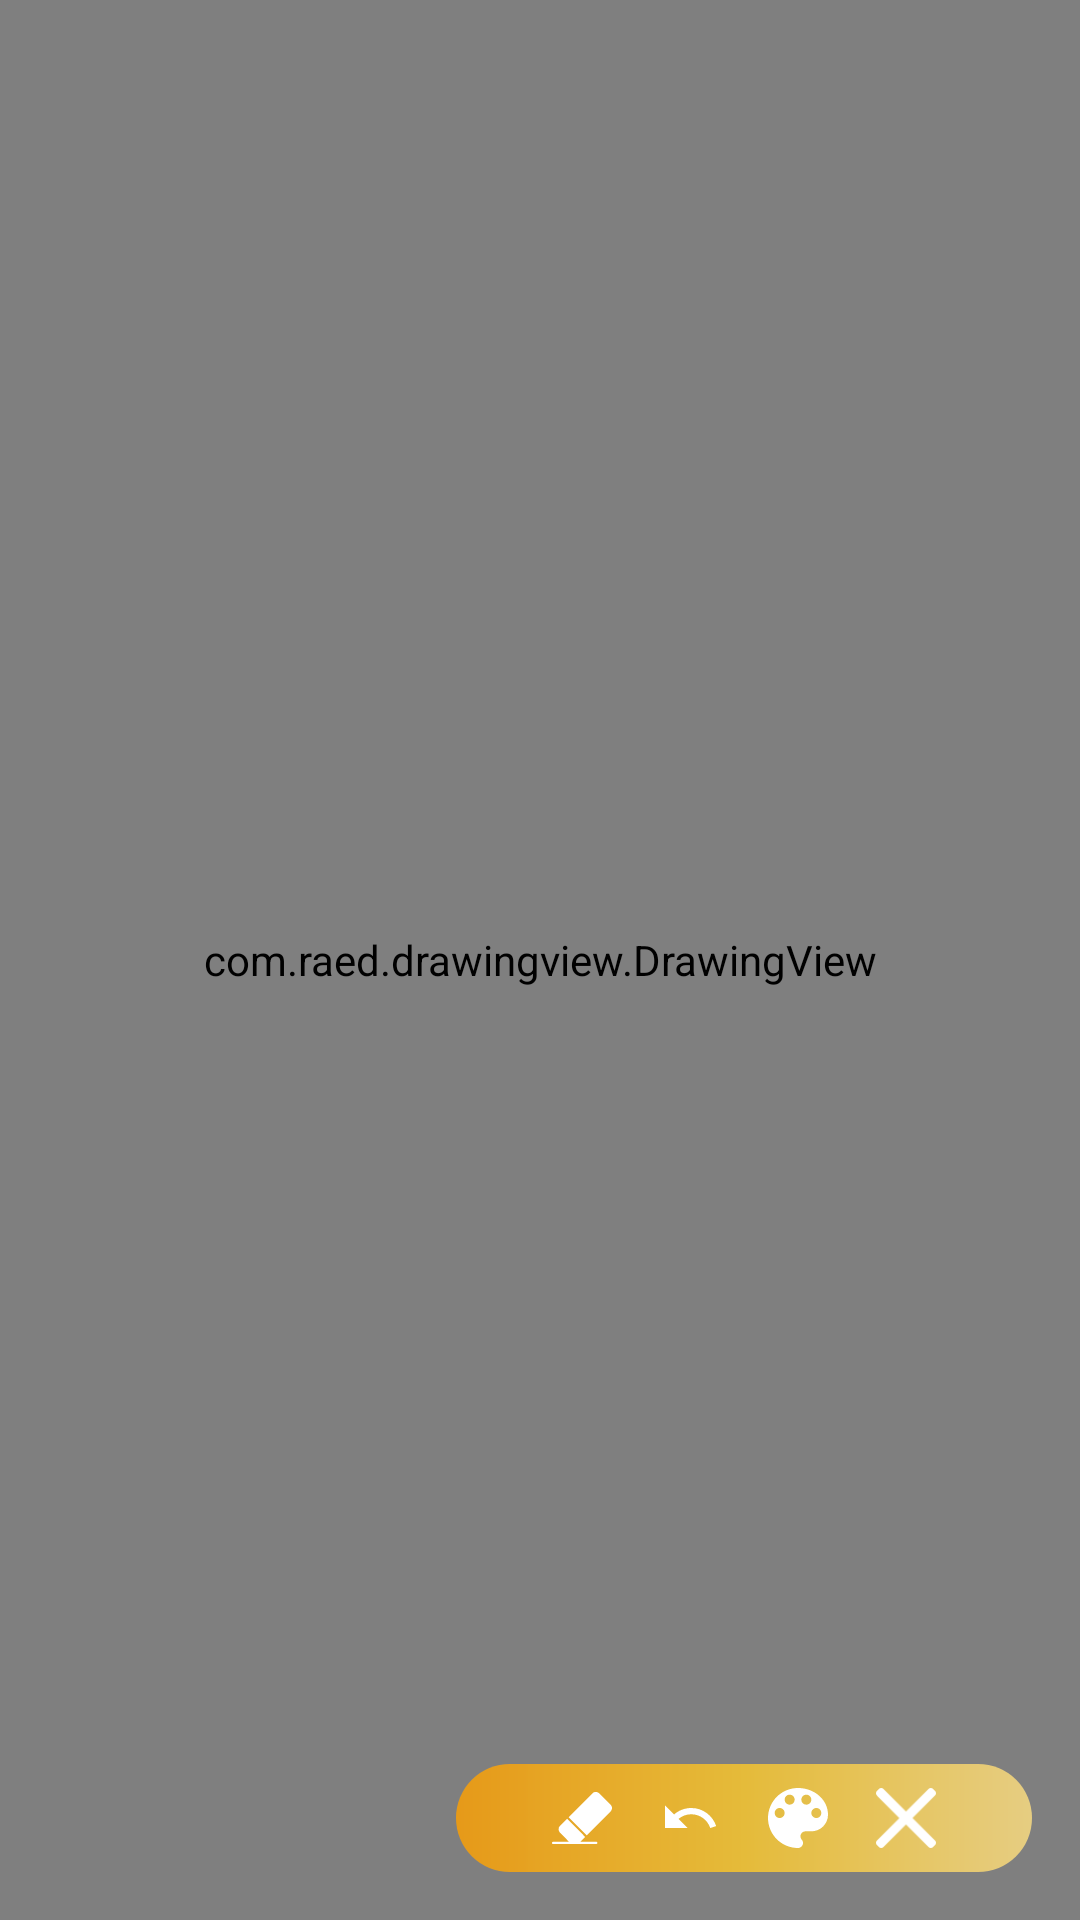

Reconstruct the res/layout file that produces this screen, plus the resources it refers to.
<!-- AndroidManifest.xml: application theme AppTheme -->
<!-- res/layout/layout_main_brush.xml -->
<?xml version="1.0" encoding="utf-8"?>
<androidx.constraintlayout.widget.ConstraintLayout xmlns:android="http://schemas.android.com/apk/res/android"
    xmlns:aapt="http://schemas.android.com/aapt"
    xmlns:app="http://schemas.android.com/apk/res-auto"
    android:id="@+id/main"
    android:layout_width="match_parent"
    android:layout_height="match_parent"
    android:background="@android:color/transparent">

    <com.raed.drawingview.DrawingView
        android:id="@+id/drawview"
        android:layout_width="0dp"
        android:layout_height="0dp"
        android:background="@android:color/transparent"
        android:visibility="visible"
        app:brush="2"
        app:brush_size="1"
        app:drawing_background_color="@android:color/transparent"
        app:layout_constraintBottom_toBottomOf="parent"
        app:layout_constraintLeft_toLeftOf="parent"
        app:layout_constraintRight_toRightOf="parent"
        app:layout_constraintTop_toTopOf="parent" />

    <com.raed.drawingview.BrushView
        android:id="@+id/brush_view"
        android:layout_width="wrap_content"
        android:layout_height="wrap_content"
        android:layout_marginBottom="16dp"
        android:background="#59707070"
        android:padding="4dp"
        android:visibility="gone"
        app:layout_constraintBottom_toTopOf="@+id/container_color"
        app:layout_constraintEnd_toEndOf="parent"
        app:layout_constraintStart_toStartOf="parent" />

    <include
        android:id="@+id/layout_brush"
        layout="@layout/layout_swim_brush"
        android:layout_width="wrap_content"
        android:layout_height="wrap_content"
        android:layout_marginEnd="16dp"
        android:layout_marginBottom="16dp"
        app:layout_constraintBottom_toBottomOf="parent"
        app:layout_constraintEnd_toEndOf="parent" />

    <androidx.constraintlayout.widget.ConstraintLayout
        android:id="@+id/container_color"
        android:layout_width="match_parent"
        android:layout_height="140dp"
        android:background="@drawable/exit_bg"
        android:padding="16dp"
        android:layout_margin="@dimen/_10sdp"
        android:visibility="gone"
        app:layout_constraintBottom_toBottomOf="parent">

        <TextView
            android:id="@+id/tv_size"
            android:layout_width="wrap_content"
            android:layout_height="wrap_content"
            android:text="Set Size"
            android:textColor="#000000"
            android:textSize="16sp"
            app:layout_constraintBottom_toBottomOf="@+id/size_seek_bar"
            app:layout_constraintStart_toStartOf="parent"
            app:layout_constraintTop_toTopOf="@+id/size_seek_bar" />

        <SeekBar
            android:id="@+id/size_seek_bar"
            android:layout_width="0dp"
            android:layout_height="wrap_content"
            android:layout_marginEnd="40dp"
            android:backgroundTint="#ffa000"
            android:padding="8dp"
            android:progress="50"
            android:thumbTint="#ffa000"
            app:layout_constraintEnd_toStartOf="@+id/imv_close"
            app:layout_constraintStart_toEndOf="@+id/tv_size"
            app:layout_constraintTop_toTopOf="parent" />

        <ImageView
            android:id="@+id/imv_close"
            android:layout_width="24dp"
            android:layout_height="24dp"
            android:padding="4dp"
            android:tint="@color/colorPrimaryDark"
            android:src="@drawable/ic_close_brush"
            app:layout_constraintBottom_toBottomOf="@+id/size_seek_bar"
            app:layout_constraintEnd_toEndOf="parent"
            app:layout_constraintTop_toTopOf="@+id/size_seek_bar" />

        <androidx.recyclerview.widget.RecyclerView
            android:id="@+id/rcv"
            android:layout_width="match_parent"
            android:layout_height="0dp"
            android:layout_marginTop="16dp"
            android:orientation="horizontal"
            android:overScrollMode="never"
            app:layoutManager="androidx.recyclerview.widget.LinearLayoutManager"
            app:layout_constraintBottom_toBottomOf="parent"
            app:layout_constraintTop_toBottomOf="@+id/size_seek_bar" />
    </androidx.constraintlayout.widget.ConstraintLayout>
</androidx.constraintlayout.widget.ConstraintLayout>
<!-- res/layout/layout_swim_brush.xml (included above) -->
<?xml version="1.0" encoding="utf-8"?>
<LinearLayout xmlns:android="http://schemas.android.com/apk/res/android"
    xmlns:aapt="http://schemas.android.com/aapt"
    xmlns:app="http://schemas.android.com/apk/res-auto"
    android:layout_width="wrap_content"
    android:layout_height="wrap_content"
    android:animateLayoutChanges="true"
    android:background="@drawable/floating_brush_bg"
    android:orientation="horizontal"
    android:paddingStart="16dp"
    android:paddingTop="8dp"
    android:paddingEnd="16dp"
    android:paddingBottom="8dp">

    <ImageView
        android:id="@+id/imgCamera"
        android:layout_width="20dp"
        android:layout_height="20dp"
        android:layout_marginStart="16dp"
        android:src="@drawable/ic_camera_brush"
        android:visibility="gone"
        app:tint="#ffffff" />

    <ImageView
        android:id="@+id/imgEraser"
        android:layout_width="20dp"
        android:layout_height="20dp"
        android:layout_marginStart="16dp"
        android:src="@drawable/ic_eraser_brush"
        android:tint="#fff" />

    <ImageView
        android:id="@+id/imgUndo"
        android:layout_width="20dp"
        android:layout_height="20dp"
        android:layout_marginStart="16dp"
        android:src="@drawable/ic_undo_brush"
        android:tint="#fff" />

    <ImageView
        android:id="@+id/imgPaint"
        android:layout_width="20dp"
        android:layout_height="20dp"
        android:layout_marginStart="16dp"
        android:src="@drawable/ic_paint_brush"
        android:tint="#fff" />

    <ImageView
        android:id="@+id/imgClose"
        android:layout_width="20dp"
        android:layout_height="20dp"
        android:layout_marginStart="16dp"
        android:layout_marginEnd="16dp"
        android:src="@drawable/ic_close_brush"
        android:tint="#fff" />
</LinearLayout>
<!-- resources referenced by this layout -->
<resources>
  <color name="colorPrimaryDark">#D64C24</color>
  <!-- drawable exit_bg (drawable) -->
  <?xml version="1.0" encoding="utf-8"?>
  <shape xmlns:android="http://schemas.android.com/apk/res/android"
      android:shape="rectangle">
      <corners android:radius="30dp" />
      <gradient
          android:angle="45"
          android:centerColor="#f1efef"
          android:centerX="35%"
          android:endColor="#f1efef"
          android:startColor="#f1efef"
          android:type="linear" />
  </shape>
  <!-- drawable floating_brush_bg (drawable) -->
  <?xml version="1.0" encoding="utf-8"?>
  <shape xmlns:android="http://schemas.android.com/apk/res/android" xmlns:app="http://schemas.android.com/apk/res-auto" xmlns:aapt="http://schemas.android.com/aapt">
      <solid android:color="#ffffff"/>
  
      <gradient android:startColor="#cdffa000"
          android:endColor="#cdffe082" android:angle="0"
          android:type="linear"
          android:centerColor="#cbffca28"/>
  
      <corners android:radius="50dp"/>
  </shape>
  <!-- drawable ic_eraser_brush (drawable) -->
  <?xml version="1.0" encoding="utf-8"?>
  <vector xmlns:android="http://schemas.android.com/apk/res/android" xmlns:app="http://schemas.android.com/apk/res-auto" xmlns:aapt="http://schemas.android.com/aapt" android:height="414.8203dp" android:width="414.8203dp" android:viewportWidth="414.824" android:viewportHeight="414.824">
      <path android:fillColor="#ff000000" android:pathData="M404.898,115.723l-78.89,-78.89c-12.963,-12.541 -33.535,-12.541 -46.498,0L114.939,201.405l125.388,125.388l164.571,-164.571c6.287,-6.216 9.856,-14.669 9.927,-23.51C414.79,130.015 411.205,121.711 404.898,115.723z"/>
      <path android:fillColor="#ff000000" android:pathData="M306.155,371.723H196.441l32.914,-33.437l-125.388,-125.91l-49.11,49.11c-12.606,13.139 -12.606,33.881 0,47.02l62.694,63.216H7.837c-4.328,0 -7.837,3.509 -7.837,7.837s3.509,7.837 7.837,7.837h298.318c4.328,0 7.837,-3.509 7.837,-7.837S310.483,371.723 306.155,371.723z"/>
  </vector>
  <!-- drawable ic_undo_brush (drawable) -->
  <?xml version="1.0" encoding="utf-8"?>
  <vector xmlns:android="http://schemas.android.com/apk/res/android" xmlns:app="http://schemas.android.com/apk/res-auto" xmlns:aapt="http://schemas.android.com/aapt" android:height="24dp" android:width="24dp" android:viewportWidth="24" android:viewportHeight="24">
      <path android:fillColor="#ff000000" android:pathData="M12.5,8c-2.65,0 -5.05,0.99 -6.9,2.6L2,7v9h9l-3.62,-3.62c1.39,-1.16 3.16,-1.88 5.12,-1.88 3.54,0 6.55,2.31 7.6,5.5l2.37,-0.78C21.08,11.03 17.15,8 12.5,8z"/>
  </vector>
  <style name="AppTheme" parent="Theme.AppCompat.Light.DarkActionBar">
          
          <item name="colorPrimary">@color/colorPrimary</item>
          <item name="colorPrimaryDark">@color/colorPrimaryDark</item>
          <item name="colorAccent">@color/colorAccent</item>
      </style>
  <color name="colorPrimary">#ED7833</color>
  <color name="colorAccent">#D64C24</color>
</resources>
